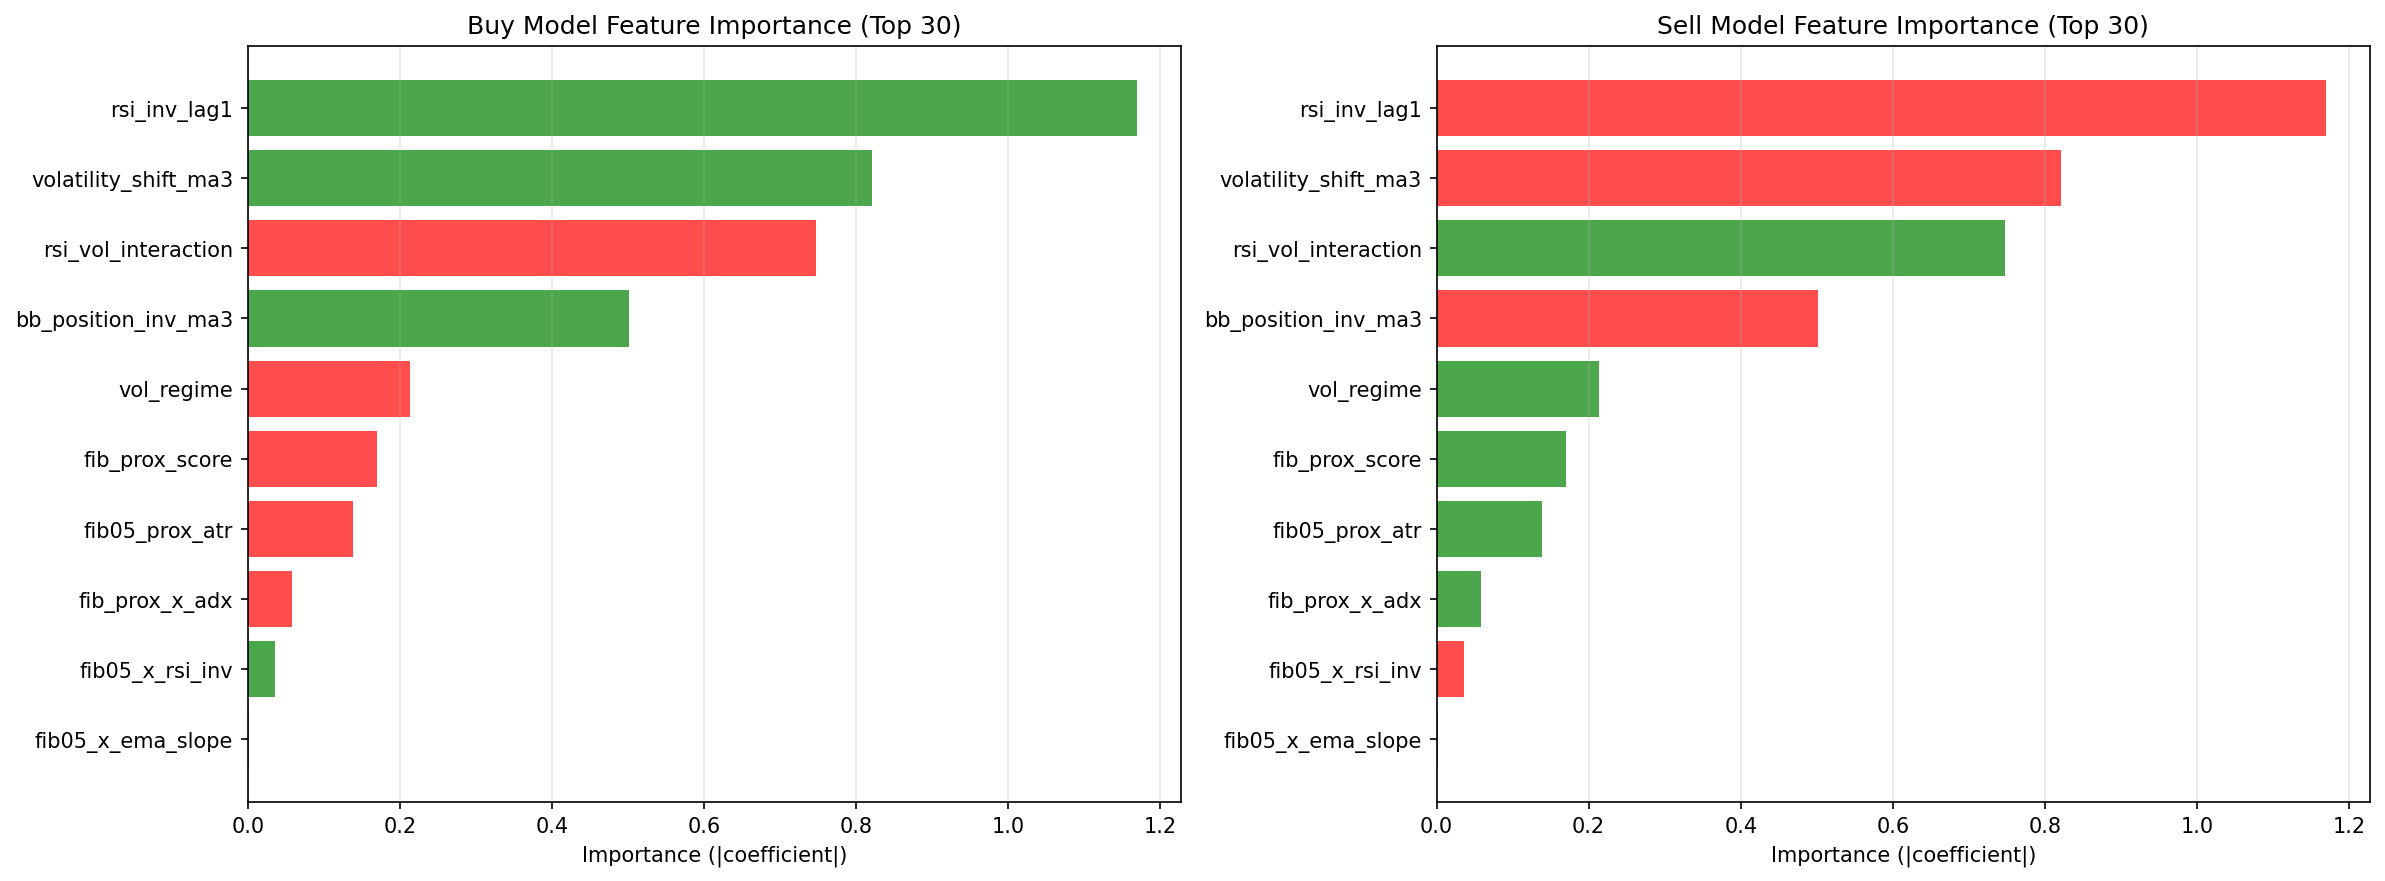

The file beside this chart, header and first rows:
feature, buy_importance, sell_importance, avg_importance
rsi_inv_lag1, 1.169, 1.169, 1.169
volatility_shift_ma3, 0.8205, 0.8205, 0.8205
rsi_vol_interaction, 0.7473, 0.7473, 0.7473
bb_position_inv_ma3, 0.501, 0.501, 0.501
vol_regime, 0.2133, 0.2133, 0.2133
fib_prox_score, 0.1699, 0.1699, 0.1699
fib05_prox_atr, 0.1384, 0.1384, 0.1384
fib_prox_x_adx, 0.05868, 0.05868, 0.05868
fib05_x_rsi_inv, 0.03585, 0.03585, 0.03585
fib05_x_ema_slope, 0.001508, 0.001508, 0.001508
